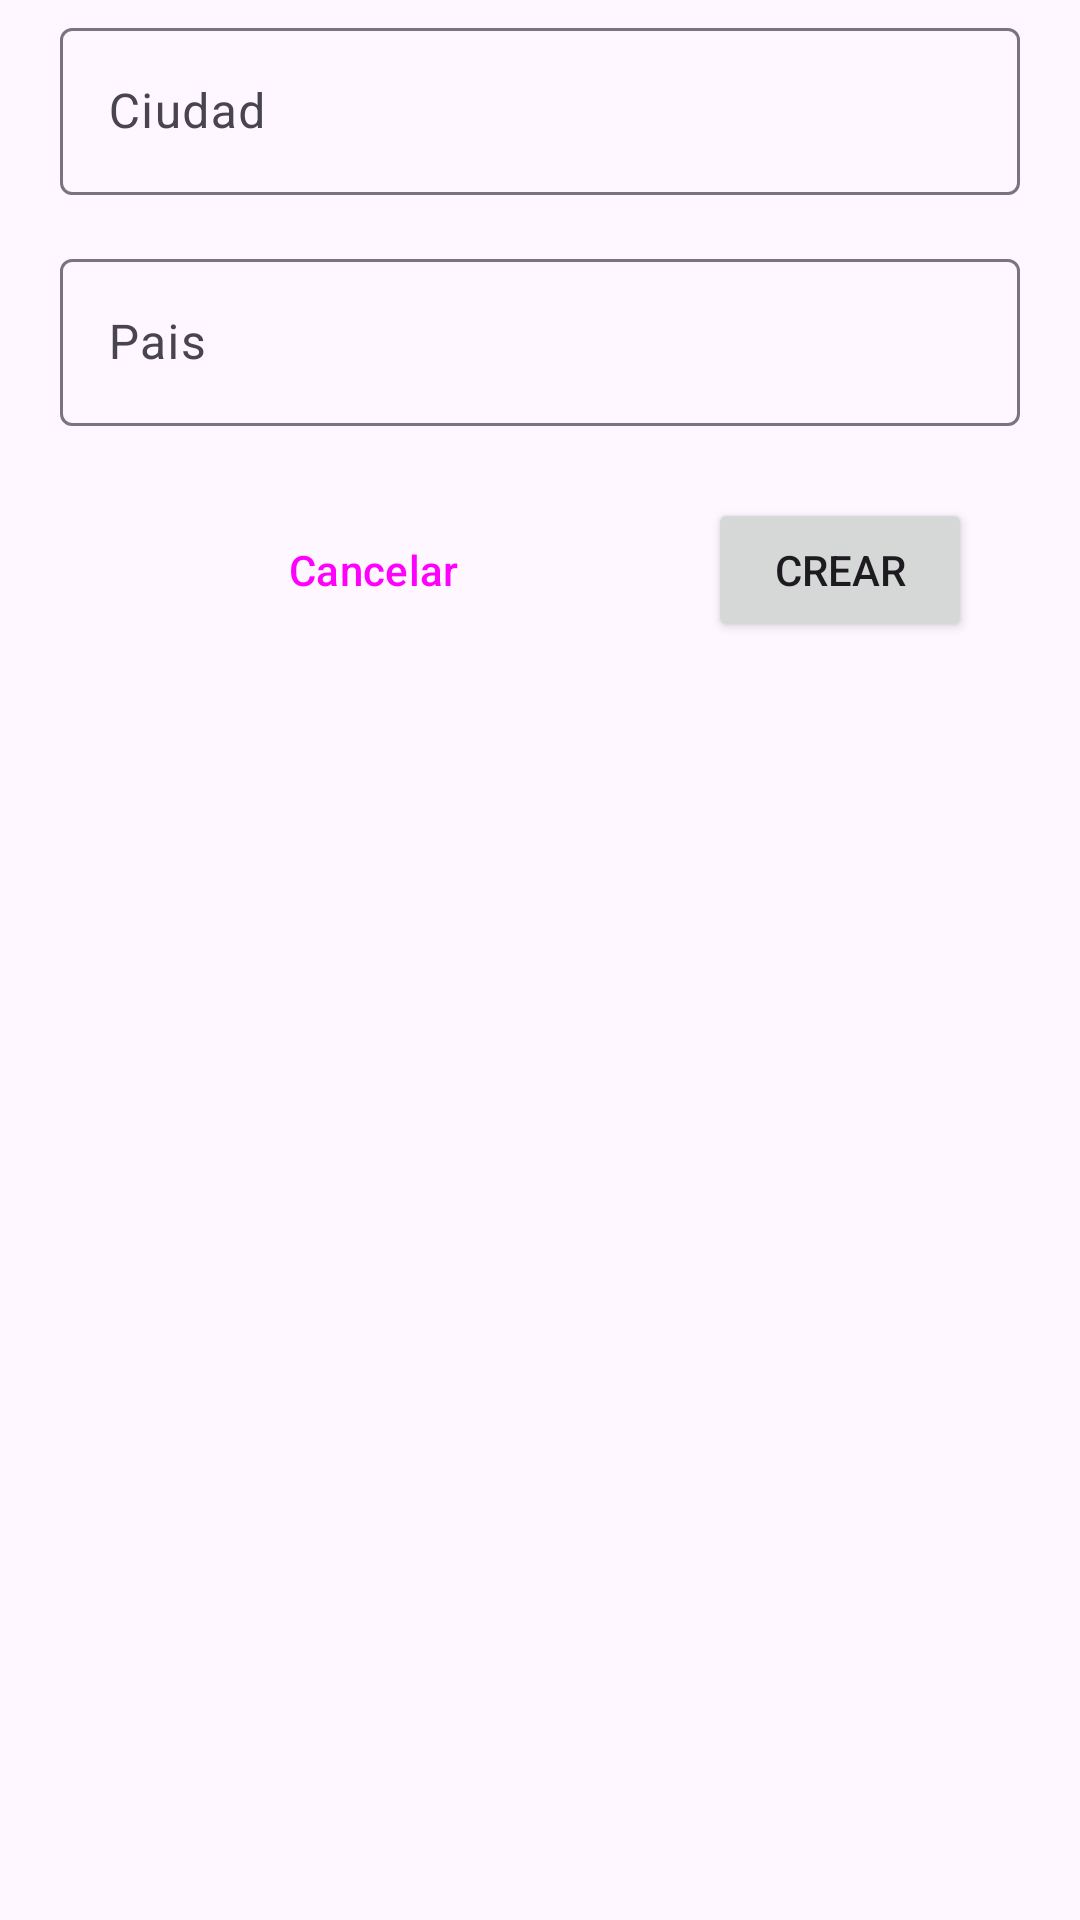

Reconstruct the res/layout file that produces this screen, plus the resources it refers to.
<!-- AndroidManifest.xml: application theme Theme.CountriesProject -->
<!-- res/layout/fragment_ciudad.xml -->
<?xml version="1.0" encoding="utf-8"?>
<androidx.constraintlayout.widget.ConstraintLayout xmlns:android="http://schemas.android.com/apk/res/android"
    xmlns:app="http://schemas.android.com/apk/res-auto"
    xmlns:tools="http://schemas.android.com/tools"
    android:layout_width="match_parent"
    android:layout_height="match_parent"
    tools:context=".ui.ciudad.CiudadFragment">

    <com.google.android.material.textfield.TextInputLayout
        android:id="@+id/ciudad_label"
        android:layout_width="match_parent"
        android:layout_height="wrap_content"
        android:layout_marginTop="4dp"
        android:hint="Ciudad"
        android:layout_marginLeft="20dp"
        android:layout_marginRight="20dp"
        app:layout_constraintStart_toStartOf="parent"
        app:layout_constraintTop_toTopOf="parent">

        <com.google.android.material.textfield.TextInputEditText
            android:id="@+id/ciudad_input"
            android:layout_width="match_parent"
            android:layout_height="wrap_content"
            android:layout_marginTop="6dp"
            app:layout_constraintStart_toEndOf="parent"
            app:layout_constraintTop_toBottomOf="@+id/ciudad_label">

        </com.google.android.material.textfield.TextInputEditText>
    </com.google.android.material.textfield.TextInputLayout>

    <com.google.android.material.textfield.TextInputLayout
        android:id="@+id/pais_label"
        android:layout_width="match_parent"
        android:layout_height="wrap_content"
        android:layout_marginTop="16dp"
        android:hint="Pais"
        android:layout_marginLeft="20dp"
        android:layout_marginRight="20dp"
        app:layout_constraintStart_toStartOf="parent"
        app:layout_constraintTop_toBottomOf="@+id/ciudad_label">
        <com.google.android.material.textfield.TextInputEditText
            android:id="@+id/description_input"
            android:layout_width="match_parent"
            android:layout_height="wrap_content"
            android:layout_marginTop="52dp"
            app:layout_constraintStart_toStartOf="parent"
            app:layout_constraintTop_toBottomOf="@+id/pais_label">
        </com.google.android.material.textfield.TextInputEditText>
    </com.google.android.material.textfield.TextInputLayout>

    <Button
        android:id="@+id/create_boton"
        android:layout_width="wrap_content"
        android:layout_height="wrap_content"
        android:layout_marginStart="236dp"
        android:layout_marginTop="24dp"
        android:text="Crear"
        app:layout_constraintStart_toStartOf="parent"
        app:layout_constraintTop_toBottomOf="@+id/pais_label"></Button>

    <Button
        android:id="@+id/cancel_boton"
        style="@style/Widget.Material3.Button.OutlinedButton"
        android:layout_width="wrap_content"
        android:layout_height="wrap_content"
        android:layout_marginStart="72dp"
        android:layout_marginTop="24dp"
        android:text="Cancelar"
        app:layout_constraintStart_toStartOf="parent"
        app:layout_constraintTop_toBottomOf="@+id/pais_label"></Button>


</androidx.constraintlayout.widget.ConstraintLayout>
<!-- resources referenced by this layout -->
<resources>
  <style name="Theme.CountriesProject" parent="Base.Theme.CountriesProject" />
  <style name="Base.Theme.CountriesProject" parent="Theme.Material3.DayNight.NoActionBar">
          
          
      </style>
</resources>
